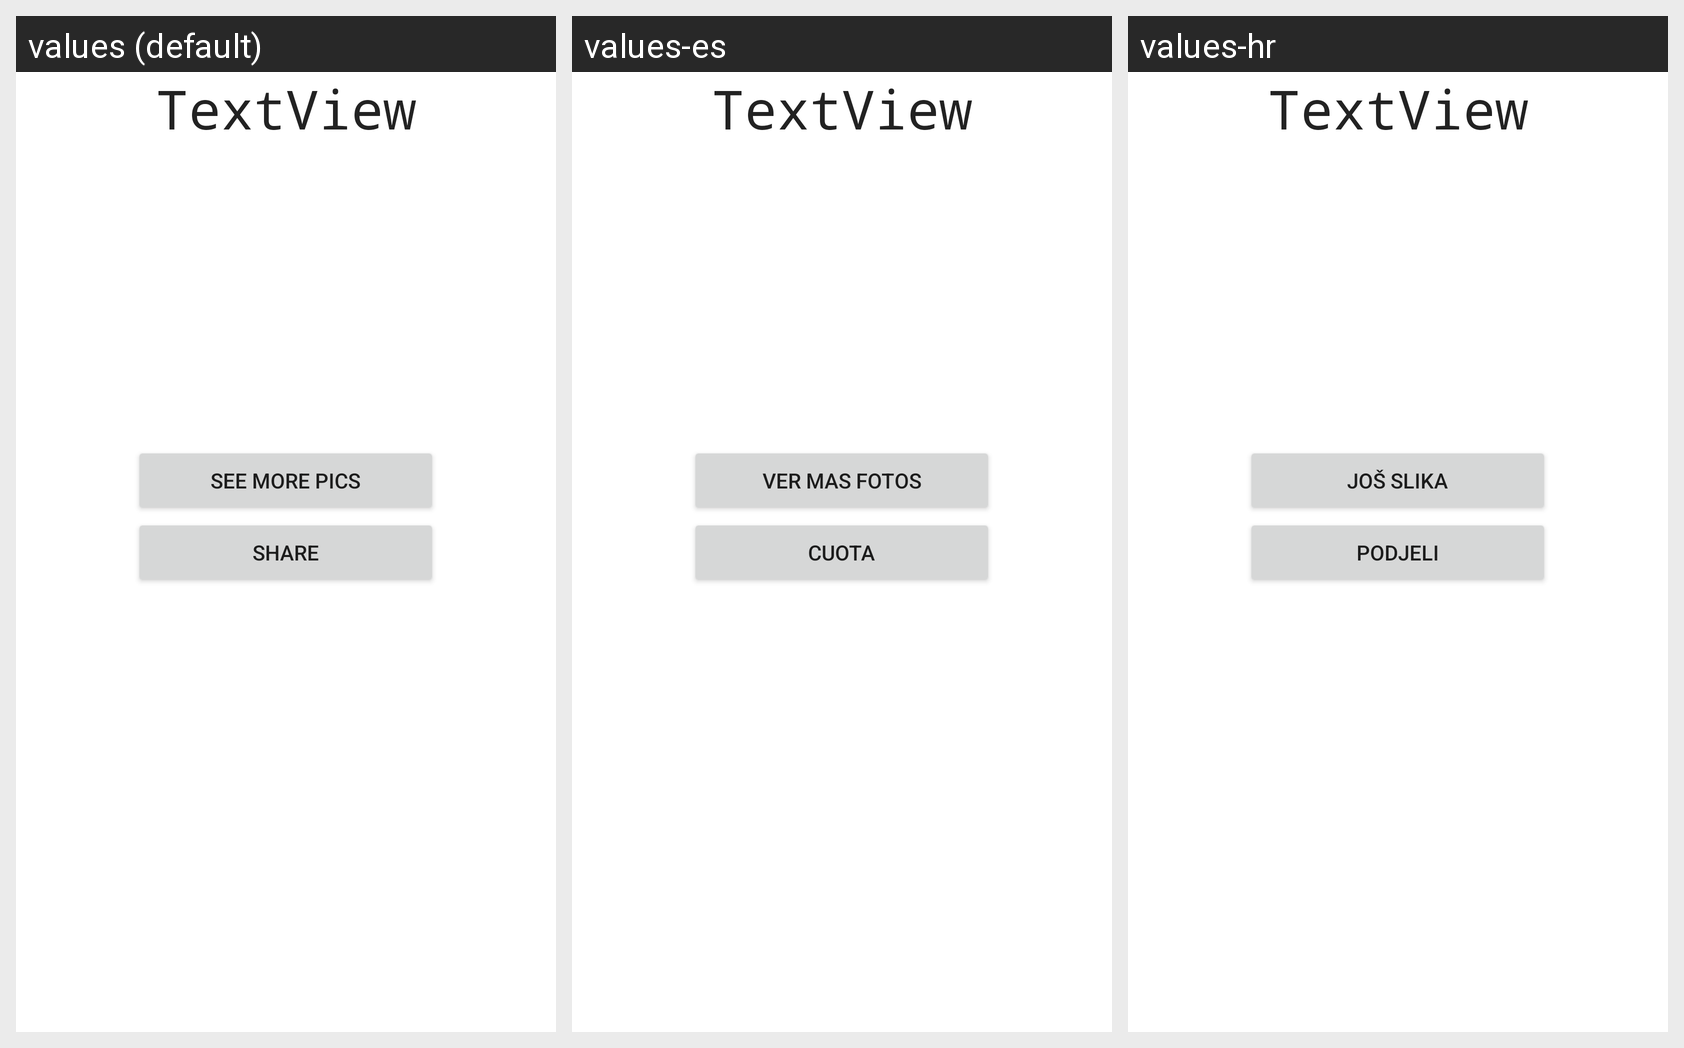

Here is an Android app screen in its default locale and in the app's own translations. Write out the translated-string differences for the strings that appear on this screen.
Android screen res/layout/activity_details.xml rendered under 3 locales, left to right: values (default), values-es, values-hr. Device: Nexus 5 (rendered at 1080×1920; each locale shown at half size, 540×960, under a caption strip naming it); theme Theme.ListaFilip.
Strings drawn on this screen, with the default value and each locale's value (text and hints the layout hard-codes appear in the picture but are not listed):

more
  values: See more pics
  values-es: Ver mas fotos
  values-hr: Još slika

share
  values: Share
  values-es: Cuota
  values-hr: Podjeli
